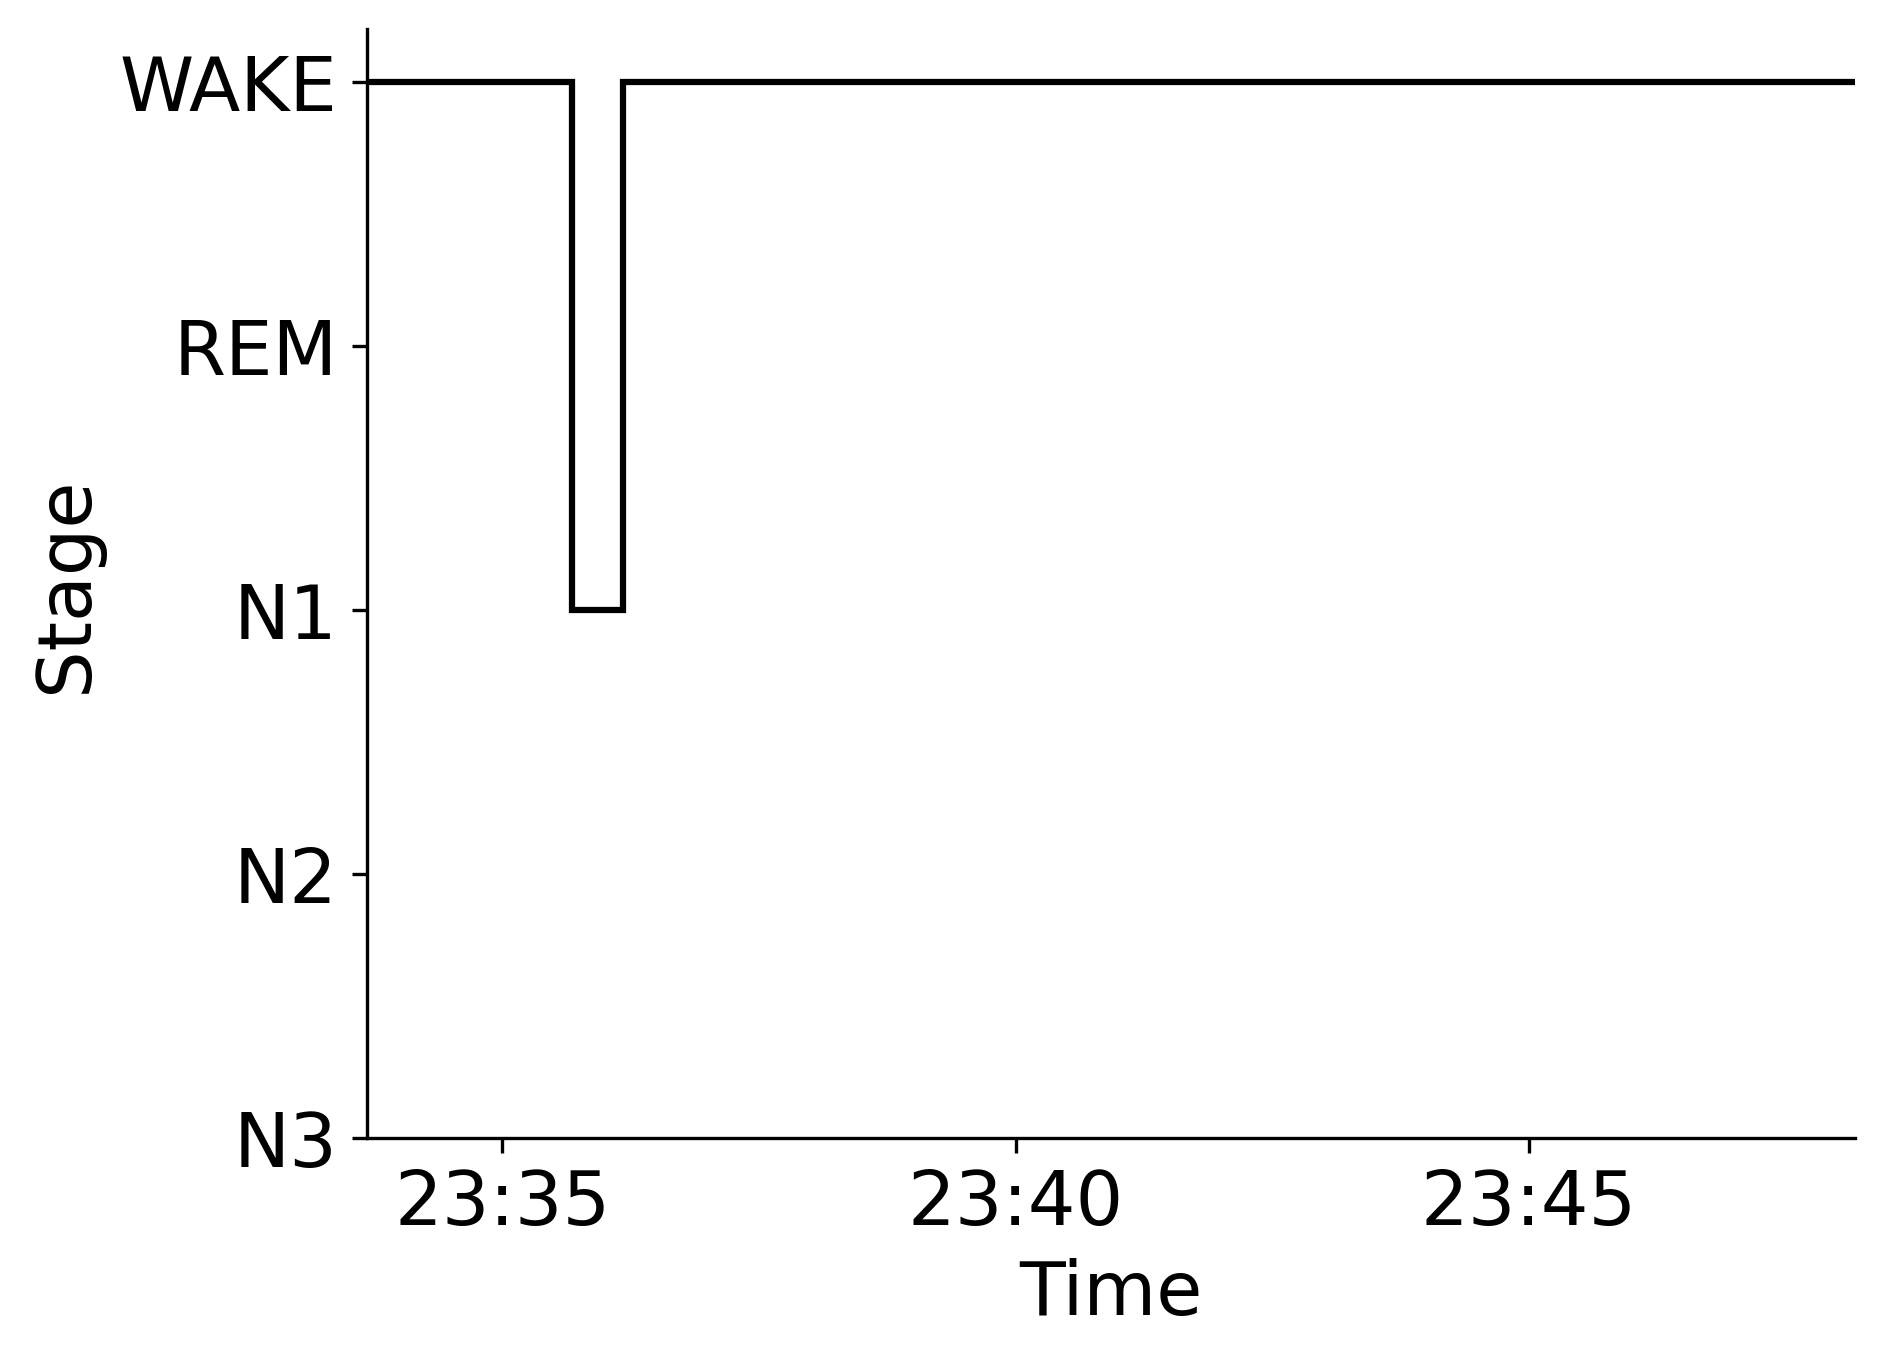

The file beside this chart, header and first rows:
Epoch, Subject, Session, Recording, RecordingEpoch, Time, Stage
0, sub-00086, ses-1, sub-00086_ses-1_task-sleep_acq-20170207T…, 0, 2017-02-07 23:33:40.575192+00:00, WAKE
1, sub-00086, ses-1, sub-00086_ses-1_task-sleep_acq-20170207T…, 1, 2017-02-07 23:34:10.575192+00:00, WAKE
2, sub-00086, ses-1, sub-00086_ses-1_task-sleep_acq-20170207T…, 2, 2017-02-07 23:34:40.575192+00:00, WAKE
3, sub-00086, ses-1, sub-00086_ses-1_task-sleep_acq-20170207T…, 3, 2017-02-07 23:35:10.575192+00:00, WAKE
4, sub-00086, ses-1, sub-00086_ses-1_task-sleep_acq-20170207T…, 4, 2017-02-07 23:35:40.575192+00:00, N1
5, sub-00086, ses-1, sub-00086_ses-1_task-sleep_acq-20170207T…, 5, 2017-02-07 23:36:10.575192+00:00, WAKE
6, sub-00086, ses-1, sub-00086_ses-1_task-sleep_acq-20170207T…, 6, 2017-02-07 23:36:40.575192+00:00, WAKE
7, sub-00086, ses-1, sub-00086_ses-1_task-sleep_acq-20170207T…, 7, 2017-02-07 23:37:10.575192+00:00, WAKE
8, sub-00086, ses-1, sub-00086_ses-1_task-sleep_acq-20170207T…, 8, 2017-02-07 23:37:40.575192+00:00, WAKE
9, sub-00086, ses-1, sub-00086_ses-1_task-sleep_acq-20170207T…, 9, 2017-02-07 23:38:10.575192+00:00, WAKE
10, sub-00086, ses-1, sub-00086_ses-1_task-sleep_acq-20170207T…, 10, 2017-02-07 23:38:40.575192+00:00, WAKE
11, sub-00086, ses-1, sub-00086_ses-1_task-sleep_acq-20170207T…, 11, 2017-02-07 23:39:10.575192+00:00, WAKE
12, sub-00086, ses-1, sub-00086_ses-1_task-sleep_acq-20170207T…, 12, 2017-02-07 23:39:40.575192+00:00, WAKE
13, sub-00086, ses-1, sub-00086_ses-1_task-sleep_acq-20170207T…, 13, 2017-02-07 23:40:10.575192+00:00, WAKE
14, sub-00086, ses-1, sub-00086_ses-1_task-sleep_acq-20170207T…, 14, 2017-02-07 23:40:40.575192+00:00, WAKE
15, sub-00086, ses-1, sub-00086_ses-1_task-sleep_acq-20170207T…, 15, 2017-02-07 23:41:10.575192+00:00, WAKE
16, sub-00086, ses-1, sub-00086_ses-1_task-sleep_acq-20170207T…, 16, 2017-02-07 23:41:40.575192+00:00, WAKE
17, sub-00086, ses-1, sub-00086_ses-1_task-sleep_acq-20170207T…, 17, 2017-02-07 23:42:10.575192+00:00, WAKE
18, sub-00086, ses-1, sub-00086_ses-1_task-sleep_acq-20170207T…, 18, 2017-02-07 23:42:40.575192+00:00, WAKE
19, sub-00086, ses-1, sub-00086_ses-1_task-sleep_acq-20170207T…, 19, 2017-02-07 23:43:10.575192+00:00, WAKE
20, sub-00086, ses-1, sub-00086_ses-1_task-sleep_acq-20170207T…, 20, 2017-02-07 23:43:40.575192+00:00, WAKE
21, sub-00086, ses-1, sub-00086_ses-1_task-sleep_acq-20170207T…, 21, 2017-02-07 23:44:10.575192+00:00, WAKE
22, sub-00086, ses-1, sub-00086_ses-1_task-sleep_acq-20170207T…, 22, 2017-02-07 23:44:40.575192+00:00, WAKE
23, sub-00086, ses-1, sub-00086_ses-1_task-sleep_acq-20170207T…, 23, 2017-02-07 23:45:10.575192+00:00, WAKE
24, sub-00086, ses-1, sub-00086_ses-1_task-sleep_acq-20170207T…, 24, 2017-02-07 23:45:40.575192+00:00, WAKE
25, sub-00086, ses-1, sub-00086_ses-1_task-sleep_acq-20170207T…, 25, 2017-02-07 23:46:10.575192+00:00, WAKE
26, sub-00086, ses-1, sub-00086_ses-1_task-sleep_acq-20170207T…, 26, 2017-02-07 23:46:40.575192+00:00, WAKE
27, sub-00086, ses-1, sub-00086_ses-1_task-sleep_acq-20170207T…, 27, 2017-02-07 23:47:10.575192+00:00, WAKE
28, sub-00086, ses-1, sub-00086_ses-1_task-sleep_acq-20170207T…, 28, 2017-02-07 23:47:40.575192+00:00, WAKE
